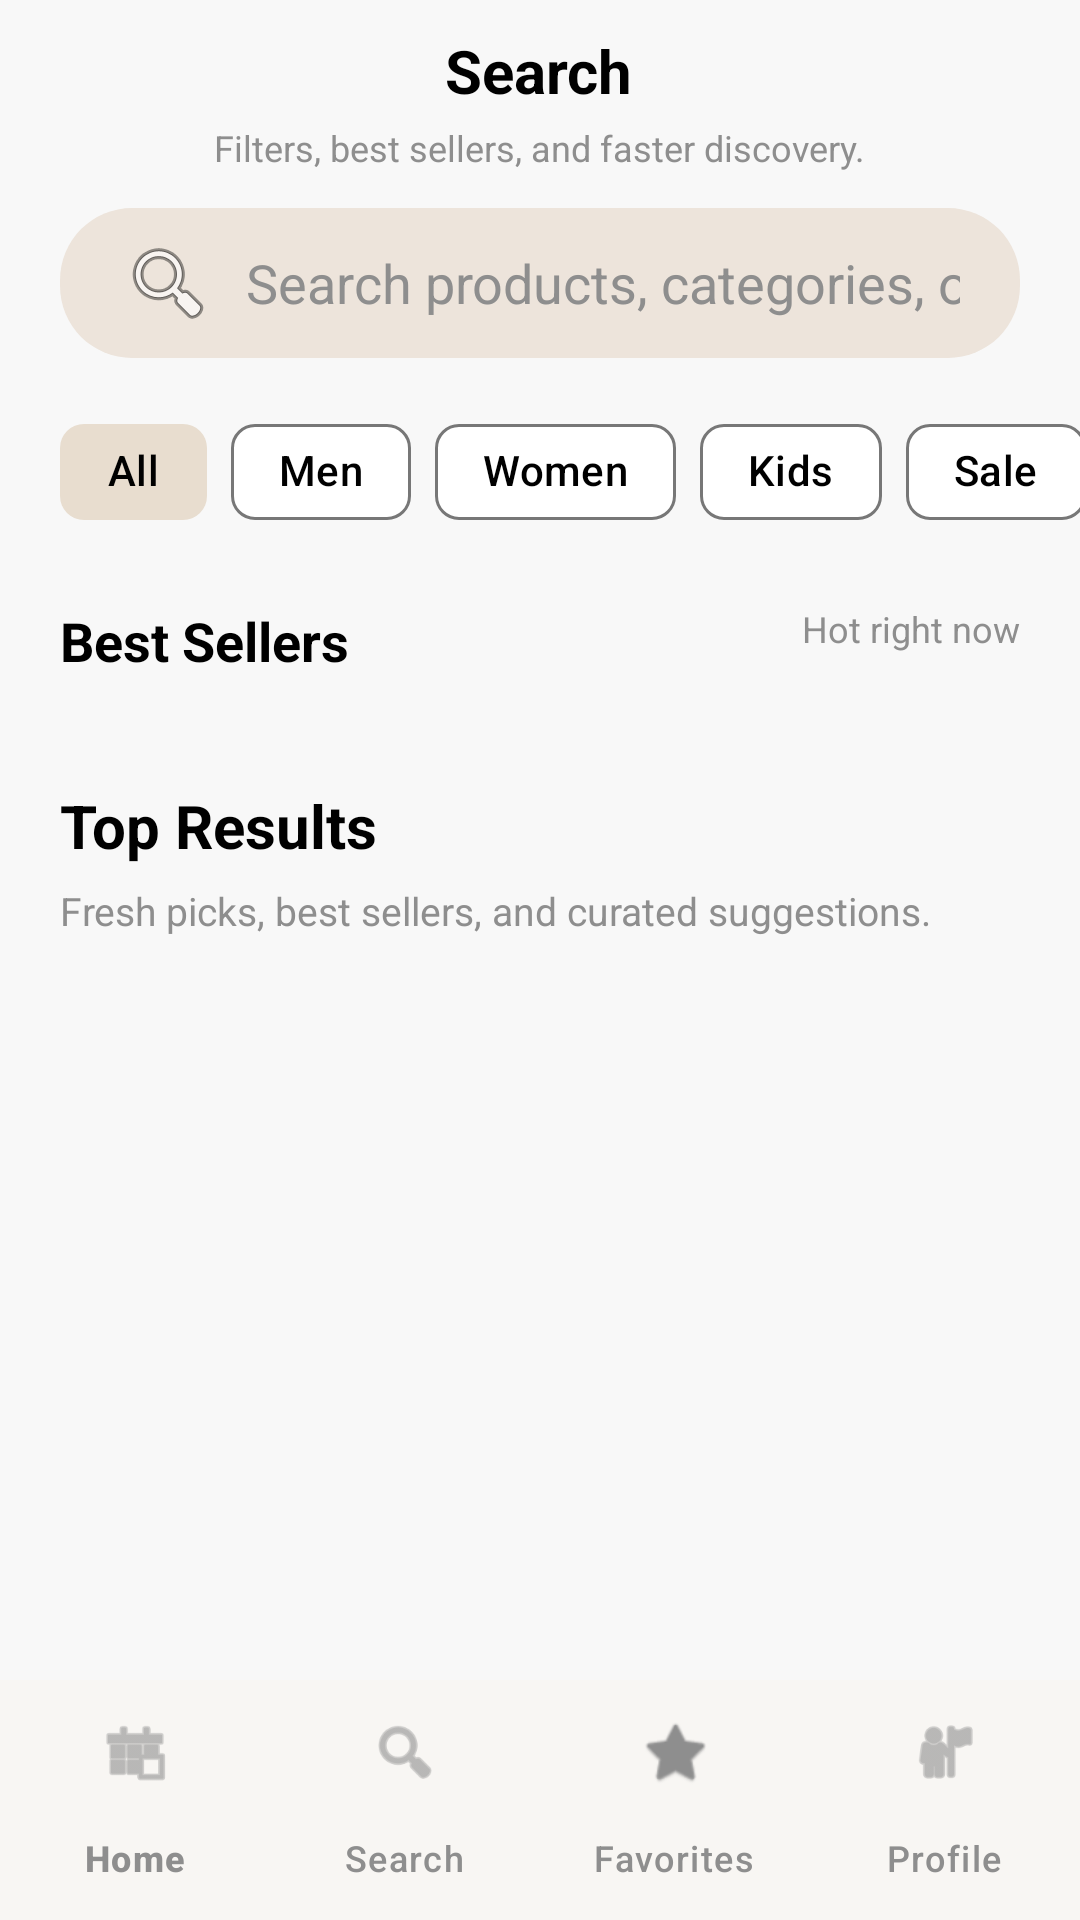

Write the Android layout XML for this screen, with the resource values it uses.
<!-- AndroidManifest.xml: application theme Theme.Outfy -->
<!-- res/layout/activity_search.xml -->
<?xml version="1.0" encoding="utf-8"?>
<androidx.coordinatorlayout.widget.CoordinatorLayout xmlns:android="http://schemas.android.com/apk/res/android"
    xmlns:app="http://schemas.android.com/apk/res-auto"
    xmlns:tools="http://schemas.android.com/tools"
    android:layout_width="match_parent"
    android:layout_height="match_parent"
    android:background="@color/app_bg">

    <LinearLayout
        android:layout_width="match_parent"
        android:layout_height="match_parent"
        android:orientation="vertical">

        
        <RelativeLayout
            android:layout_width="match_parent"
            android:layout_height="wrap_content"
            android:paddingStart="20dp"
            android:paddingTop="10dp"
            android:paddingEnd="20dp"
            android:paddingBottom="12dp">

            <ImageView
                android:id="@+id/btnBack"
                android:layout_width="24dp"
                android:layout_height="24dp"
                android:layout_centerVertical="true"
                android:src="@drawable/ic_back"
                app:tint="#000000" />

            <LinearLayout
                android:layout_width="wrap_content"
                android:layout_height="wrap_content"
                android:layout_centerHorizontal="true"
                android:orientation="vertical"
                android:gravity="center">

                <TextView
                    android:layout_width="wrap_content"
                    android:layout_height="wrap_content"
                    android:text="@string/search_page_title"
                    android:textColor="#000000"
                    android:textSize="20sp"
                    android:textStyle="bold" />

                <TextView
                    android:layout_width="wrap_content"
                    android:layout_height="wrap_content"
                    android:layout_marginTop="4dp"
                    android:text="@string/search_page_subtitle"
                    android:textColor="@color/gray_text"
                    android:textSize="12sp" />
            </LinearLayout>
        </RelativeLayout>

        
        <EditText
            android:id="@+id/etSearch"
            android:layout_width="match_parent"
            android:layout_height="50dp"
            android:layout_marginHorizontal="20dp"
            android:background="@drawable/bg_search_new"
            android:hint="@string/search_hint"
            android:inputType="text"
            android:paddingHorizontal="20dp"
            android:textColor="#000000"
            android:textColorHint="@color/gray_text"
            android:drawableStart="@android:drawable/ic_menu_search"
            android:drawablePadding="10dp" />

        
        <HorizontalScrollView
            android:layout_width="match_parent"
            android:layout_height="wrap_content"
            android:layout_marginTop="14dp"
            android:scrollbars="none">

            <com.google.android.material.chip.ChipGroup
                android:layout_width="wrap_content"
                android:layout_height="wrap_content"
                android:paddingStart="20dp"
                android:paddingEnd="20dp"
                app:singleLine="true">

                <com.google.android.material.chip.Chip
                    android:id="@+id/chipAll"
                    style="@style/Widget.Material3.Chip.Filter"
                    android:layout_width="wrap_content"
                    android:layout_height="wrap_content"
                    android:checked="true"
                    android:checkable="true"
                    android:text="@string/filter_all"
                    app:chipBackgroundColor="@color/brand_beige_light"
                    app:checkedIconVisible="false" />

                <com.google.android.material.chip.Chip
                    android:id="@+id/chipMen"
                    style="@style/Widget.Material3.Chip.Filter"
                    android:layout_width="wrap_content"
                    android:layout_height="wrap_content"
                    android:checkable="true"
                    android:text="@string/section_men"
                    app:chipBackgroundColor="@color/white"
                    app:checkedIconVisible="false" />

                <com.google.android.material.chip.Chip
                    android:id="@+id/chipWomen"
                    style="@style/Widget.Material3.Chip.Filter"
                    android:layout_width="wrap_content"
                    android:layout_height="wrap_content"
                    android:checkable="true"
                    android:text="@string/section_women"
                    app:chipBackgroundColor="@color/white"
                    app:checkedIconVisible="false" />

                <com.google.android.material.chip.Chip
                    android:id="@+id/chipKids"
                    style="@style/Widget.Material3.Chip.Filter"
                    android:layout_width="wrap_content"
                    android:layout_height="wrap_content"
                    android:checkable="true"
                    android:text="@string/section_kids"
                    app:chipBackgroundColor="@color/white"
                    app:checkedIconVisible="false" />

                <com.google.android.material.chip.Chip
                    android:id="@+id/chipSale"
                    style="@style/Widget.Material3.Chip.Filter"
                    android:layout_width="wrap_content"
                    android:layout_height="wrap_content"
                    android:checkable="true"
                    android:text="@string/filter_sale"
                    app:chipBackgroundColor="@color/white"
                    app:checkedIconVisible="false" />
            </com.google.android.material.chip.ChipGroup>
        </HorizontalScrollView>

        
        <androidx.core.widget.NestedScrollView
            android:layout_width="match_parent"
            android:layout_height="0dp"
            android:layout_weight="1">

            <LinearLayout
                android:layout_width="match_parent"
                android:layout_height="wrap_content"
                android:orientation="vertical"
                android:paddingBottom="80dp">

                
                <LinearLayout
                    android:id="@+id/sectionBestSellers"
                    android:layout_width="match_parent"
                    android:layout_height="wrap_content"
                    android:layout_marginTop="20dp"
                    android:orientation="vertical">

                    <RelativeLayout
                        android:layout_width="match_parent"
                        android:layout_height="wrap_content"
                        android:layout_marginHorizontal="20dp">

                        <TextView
                            android:layout_width="wrap_content"
                            android:layout_height="wrap_content"
                            android:text="@string/best_sellers_title"
                            android:textColor="#000000"
                            android:textSize="18sp"
                            android:textStyle="bold" />

                        <TextView
                            android:layout_width="wrap_content"
                            android:layout_height="wrap_content"
                            android:layout_alignParentEnd="true"
                            android:text="@string/best_sellers_subtitle"
                            android:textColor="@color/gray_text"
                            android:textSize="12sp" />
                    </RelativeLayout>

                    <androidx.recyclerview.widget.RecyclerView
                        android:id="@+id/rvBestSellers"
                        android:layout_width="match_parent"
                        android:layout_height="wrap_content"
                        android:layout_marginTop="14dp"
                        android:paddingStart="20dp"
                        android:paddingEnd="8dp"
                        android:nestedScrollingEnabled="false" />
                </LinearLayout>

                
                <LinearLayout
                    android:layout_width="match_parent"
                    android:layout_height="wrap_content"
                    android:layout_marginTop="22dp"
                    android:layout_marginHorizontal="20dp"
                    android:orientation="vertical">

                    <TextView
                        android:id="@+id/tvResultsTitle"
                        android:layout_width="wrap_content"
                        android:layout_height="wrap_content"
                        android:text="@string/top_results_title"
                        android:textColor="#000000"
                        android:textSize="20sp"
                        android:textStyle="bold" />

                    <TextView
                        android:id="@+id/tvResultsMeta"
                        android:layout_width="wrap_content"
                        android:layout_height="wrap_content"
                        android:layout_marginTop="6dp"
                        android:text="@string/search_page_meta_default"
                        android:textColor="@color/gray_text"
                        android:textSize="13sp" />
                </LinearLayout>

                
                <TextView
                    android:id="@+id/tvEmptyResults"
                    android:layout_width="match_parent"
                    android:layout_height="wrap_content"
                    android:layout_marginTop="24dp"
                    android:layout_marginHorizontal="20dp"
                    android:gravity="center"
                    android:padding="24dp"
                    android:text="@string/search_empty_results"
                    android:textColor="@color/gray_text"
                    android:textSize="15sp"
                    android:visibility="gone" />

                
                <androidx.recyclerview.widget.RecyclerView
                    android:id="@+id/rvSearchResults"
                    android:layout_width="match_parent"
                    android:layout_height="wrap_content"
                    android:layout_marginTop="12dp"
                    android:nestedScrollingEnabled="false"
                    android:paddingHorizontal="12dp" />

                <ProgressBar
                    android:id="@+id/progressBar"
                    android:layout_width="wrap_content"
                    android:layout_height="wrap_content"
                    android:layout_gravity="center_horizontal"
                    android:layout_marginTop="18dp"
                    android:visibility="gone" />
            </LinearLayout>
        </androidx.core.widget.NestedScrollView>

    </LinearLayout>

    
    <com.google.android.material.bottomnavigation.BottomNavigationView
        android:id="@+id/bottomNav"
        android:layout_width="match_parent"
        android:layout_height="wrap_content"
        android:layout_gravity="bottom"
        android:background="#FFFFFF"
        app:elevation="16dp"
        app:menu="@menu/bottom_nav_menu"
        app:labelVisibilityMode="labeled"
        app:itemIconTint="#8E8E8E"
        app:itemTextColor="#8E8E8E" />

</androidx.coordinatorlayout.widget.CoordinatorLayout>
<!-- resources referenced by this layout -->
<resources>
  <color name="app_bg">#F8F8F8</color>
  <color name="brand_beige_light">#E8DDCF</color>
  <color name="gray_text">#8E8E8E</color>
  <color name="white">#FFFFFF</color>
  <!-- drawable bg_search_new (drawable) -->
  <?xml version="1.0" encoding="utf-8"?>
  <shape xmlns:android="http://schemas.android.com/apk/res/android">
      <solid android:color="#EDE4DB"/>
      <corners android:radius="24dp"/>
  </shape>
  <string name="best_sellers_subtitle">Hot right now</string>
  <string name="best_sellers_title">Best Sellers</string>
  <string name="filter_all">All</string>
  <string name="filter_sale">Sale</string>
  <string name="search_empty_results">No products matched yet. Try another keyword or filter.</string>
  <string name="search_hint">Search products, categories, or tags</string>
  <string name="search_page_meta_default">Fresh picks, best sellers, and curated suggestions.</string>
  <string name="search_page_subtitle">Filters, best sellers, and faster discovery.</string>
  <string name="search_page_title">Search</string>
  <string name="section_kids">Kids</string>
  <string name="section_men">Men</string>
  <string name="section_women">Women</string>
  <string name="top_results_title">Top Results</string>
  <style name="Theme.Outfy" parent="Base.Theme.Outfy" />
  <style name="Base.Theme.Outfy" parent="Theme.Material3.DayNight.NoActionBar">
  
          
          <item name="colorPrimary">#D6C4AF</item>
          <item name="colorOnPrimary">#000000</item>
          <item name="colorPrimaryContainer">#E8DDCF</item>
          <item name="colorOnPrimaryContainer">#000000</item>
  
          <item name="colorSecondary">#D6C4AF</item>
          <item name="colorOnSecondary">#000000</item>
          <item name="colorSecondaryContainer">#E8DDCF</item>
          <item name="colorOnSecondaryContainer">#000000</item>
  
          <item name="colorTertiary">#D6C4AF</item>
          <item name="colorOnTertiary">#000000</item>
  
          
          <item name="android:windowBackground">#F2F2F2</item>
          <item name="android:textColorPrimary">#000000</item>
          <item name="colorSurface">#FFFFFF</item>
          <item name="colorOnSurface">#000000</item>
          <item name="colorSurfaceVariant">#E8DDCF</item>
          <item name="colorOnSurfaceVariant">#000000</item>
          <item name="colorOutline">#777777</item>
  
          
          <item name="colorControlActivated">#D6C4AF</item>
          <item name="colorControlHighlight">#D6C4AF</item>
          <item name="colorControlNormal">#777777</item>
  
      </style>
</resources>
